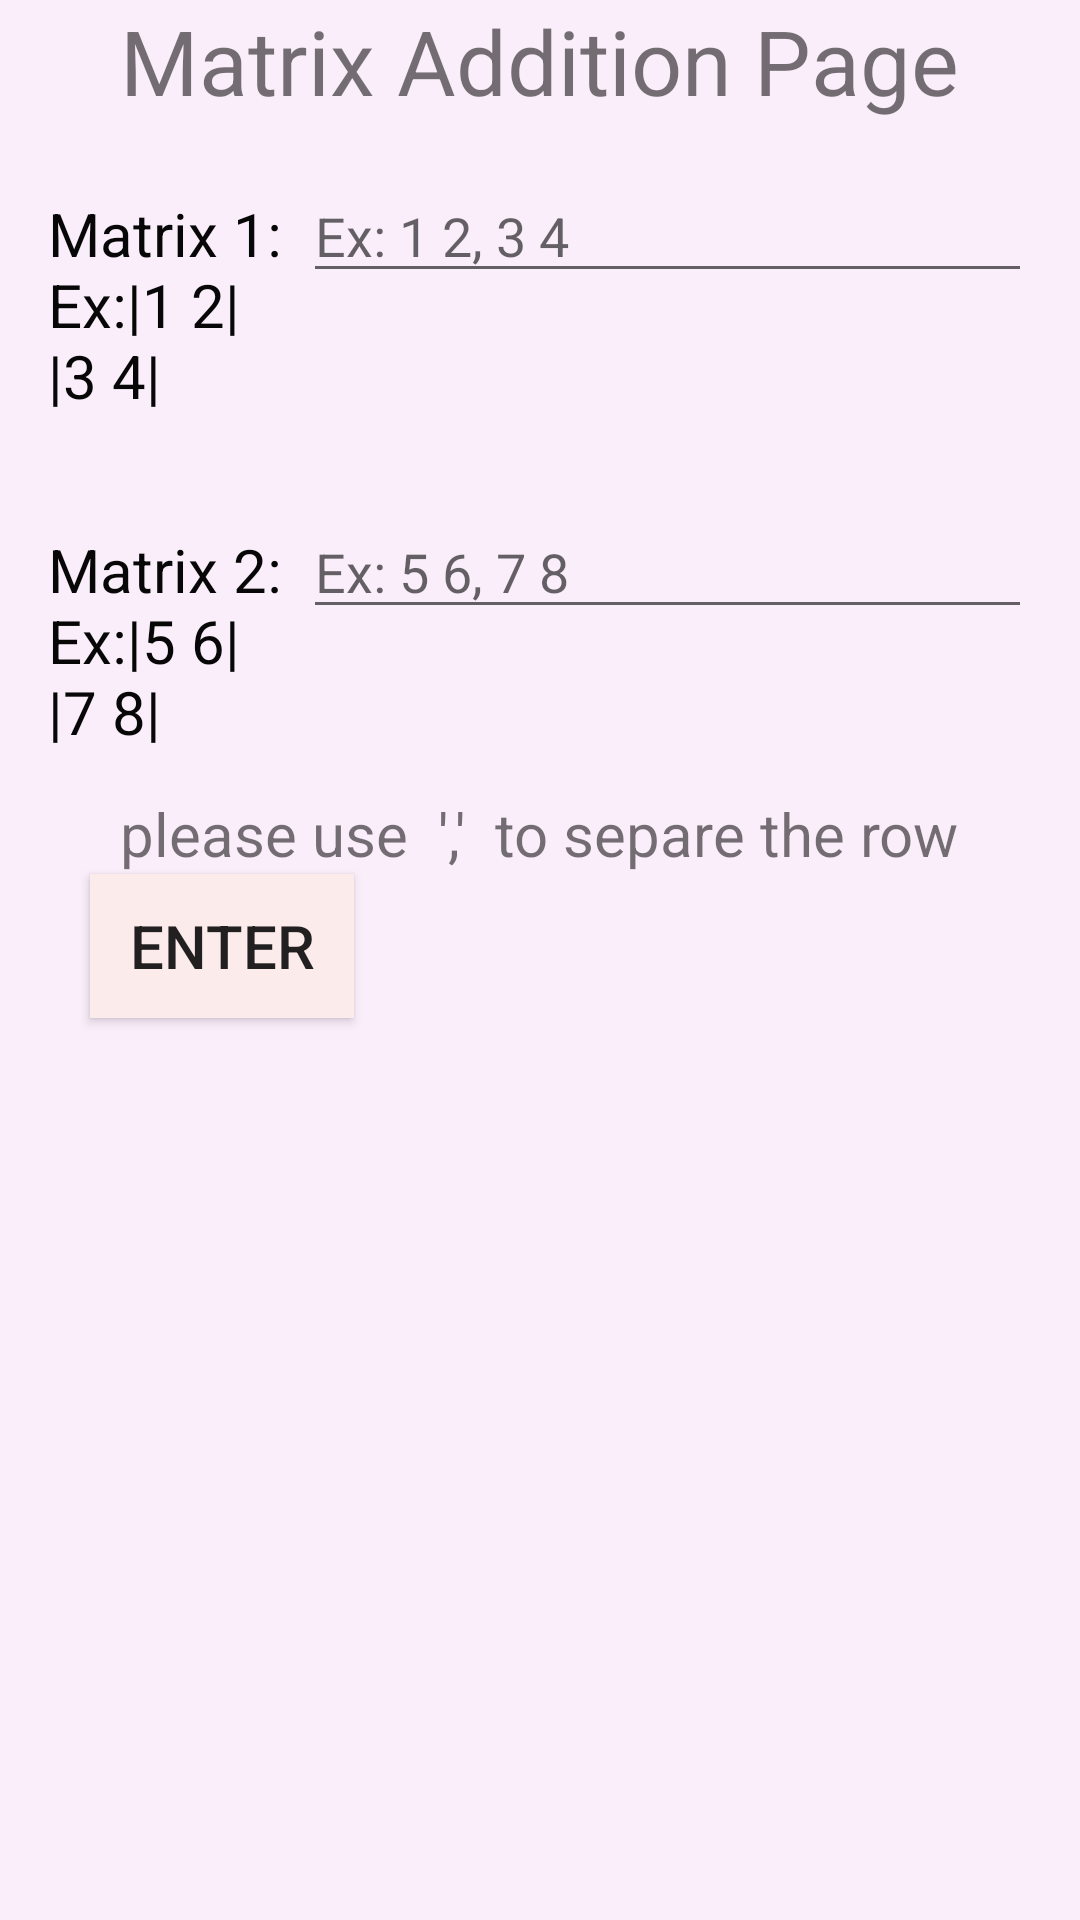

Here is an Android app screen rendered from its layout file. Give the layout XML and the strings, colors and styles it references.
<!-- AndroidManifest.xml: application theme AppTheme -->
<!-- res/layout/activity_matrix_addition.xml -->
<?xml version="1.0" encoding="utf-8"?>

<LinearLayout xmlns:android="http://schemas.android.com/apk/res/android"
    android:orientation="vertical" android:layout_width="match_parent"
    android:layout_height="match_parent"
    android:background="#faeefa">
    <TextView
        android:layout_width="wrap_content"
        android:layout_height="wrap_content"
        android:text="Matrix Addition Page"
        android:layout_gravity="center_horizontal"
        android:textSize="30sp" />
    <TableRow
        android:layout_width="match_parent"
        android:layout_height="wrap_content"
        android:layout_marginBottom="50dp"
        android:layout_marginTop="20dp"
        android:layout_marginLeft="10dp"
        android:layout_margin="16dp">
        <TextView
            android:layout_width="85dp"
            android:layout_height="80dp"
            android:text="Matrix 1:
    Ex:|1 2|
         |3 4|"
            android:textSize="20sp"
            android:textColor="#070707" />
        <EditText
            android:hint="Ex: 1 2, 3 4"
            android:id="@+id/add_matrix1"
            android:inputType="phone"
            android:layout_width="match_parent"
            />

    </TableRow>
    <TableRow
        android:layout_width="match_parent"
        android:layout_height="wrap_content"
        android:layout_marginBottom="100dp"
        android:layout_marginLeft="10dp"
        android:layout_margin="16dp">
        <TextView
            android:layout_width="85dp"
            android:layout_height="80dp"
            android:text="Matrix 2:
    Ex:|5 6|
         |7 8|"
            android:textSize="20sp"
            android:textColor="#070707" />
        <EditText
            android:hint="Ex: 5 6, 7 8"
            android:id="@+id/add_matrix2"
            android:inputType="phone"
            />

    </TableRow>

    <TextView
        android:layout_width="wrap_content"
        android:layout_height="wrap_content"
        android:text="please use  &apos;,&apos;  to separe the row"
        android:id="@+id/textView4"
        android:layout_gravity="center_horizontal"
        android:textSize="20sp" />

    <Button
        android:layout_width="wrap_content"
        android:layout_height="wrap_content"
        android:text="Enter"
        android:id="@+id/find_s_button"
        android:layout_marginLeft="30dp"
        android:textSize="20sp"
        android:background="#fcebeb" />

    <TextView
        android:layout_width="wrap_content"
        android:layout_height="wrap_content"
        android:id="@+id/sum_answer"
        android:textSize="25sp"
        android:textColor="#0b0b0b"
        android:layout_gravity="center_horizontal" />


</LinearLayout>
<!-- resources referenced by this layout -->
<resources>
  <style name="AppTheme" parent="Theme.AppCompat.Light.DarkActionBar">
          
          <item name="colorPrimary">@color/colorPrimary</item>
          <item name="colorPrimaryDark">@color/colorPrimaryDark</item>
          <item name="colorAccent">@color/colorAccent</item>
      </style>
  <!-- not gathered from this repository: default colours our renderer supplied (Android Studio template values) -->
  <color name="colorPrimary">#FF6200EE</color>
  <color name="colorPrimaryDark">#FF3700B3</color>
  <color name="colorAccent">#FF03DAC5</color>
</resources>
